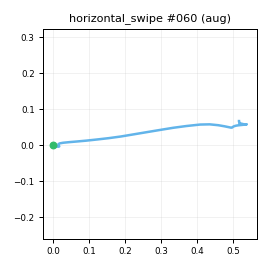

The data file committed next to this chart (first rows):
t_s, ax, ay, az, gx, gy, gz, seq
0.00000, -0.8825, -0.3765, -0.05687, 6.197, 0.7391, 0.726, 0
0.01000, -0.8765, -0.3596, -0.04956, 7.21, -0.03594, 0.6727, 1
0.02000, -0.8761, -0.358, -0.05618, 6.833, 0.9144, 1.723, 2
0.03000, -0.876, -0.3733, -0.04139, 6.183, 0.8298, 2.01, 3
0.04000, -0.8768, -0.3938, -0.06013, 5.435, 1.343, 2.029, 4
0.05000, -0.8709, -0.4203, -0.05848, 5.818, 2.46, 1.68, 5
0.06000, -0.8902, -0.4806, -0.08145, 7.814, 4.198, 1.266, 6
0.07000, -0.8816, -0.5279, -0.08448, 10.96, 3.973, 0.5579, 7
0.08100, -0.9224, -0.5815, -0.1276, 18.52, 8.631, 1.215, 8
0.09000, -0.9389, -0.7025, -0.1673, 25.14, 8.812, 1.126, 9
0.1, -0.9307, -0.768, -0.2138, 23.93, 3.292, 3.835, 10
0.11, -0.9037, -0.8615, -0.218, 24.63, 0.4844, 10.46, 11
0.121, -0.8931, -0.9884, -0.2767, 11.55, -5.733, 22.81, 12
0.13, -0.8406, -1.224, -0.3796, -6.132, -13.34, 37.93, 13
0.14, -0.7394, -1.424, -0.4661, -13.28, -19.75, 52.79, 14
0.15, -0.656, -1.673, -0.5873, -3.332, -24.06, 62.53, 15
0.16, -0.5727, -1.858, -0.7189, 32.39, -19.97, 68.63, 16
0.17, -0.4233, -1.975, -0.79, 85.69, -15.71, 76.57, 17
0.18, -0.2944, -1.941, -0.8604, 143.2, -14.4, 94.9, 18
0.19, -0.1462, -1.833, -0.8421, 196.7, -16.95, 126.1, 19
0.2, -0.03743, -1.588, -0.8164, 241.6, -21.85, 169, 20
0.21, 0.07008, -1.281, -0.8298, 270.8, -29.16, 218.1, 21
0.22, 0.1281, -1.014, -0.8438, 287.8, -32.97, 262, 22
0.23, 0.1733, -0.5876, -0.8733, 302.6, -41.23, 307.1, 23
0.24, 0.1464, -0.1142, -0.8292, 307.9, -51.6, 333.8, 24
0.251, 0.09996, 0.3524, -0.8176, 324.7, -54.5, 338.9, 25
0.26, 0.1437, 0.8798, -0.7442, 338.6, -56.36, 330.3, 26
0.27, -0.04494, 1.575, -0.6192, 336.2, -55.01, 299.3, 27
0.28, -0.1672, 1.963, -0.3641, 330.2, -44.12, 259.2, 28
0.291, -0.268, 2.332, -0.02249, 306.6, -32.82, 215.1, 29
0.3, -0.4257, 2.342, 0.1581, 266.4, -5.928, 165.6, 30
0.31, -0.5818, 2.109, 0.09816, 213.3, 21.38, 131, 31
0.32, -0.6716, 1.859, -0.03322, 155.3, 27.06, 121, 32
0.33, -0.7304, 1.66, -0.1065, 101.7, 20.96, 129.2, 33
0.34, -0.7947, 1.543, -0.2155, 56.4, 11.79, 147.9, 34
0.35, -0.8766, 1.48, -0.2741, 26.7, 0.8344, 159.5, 35
0.36, -0.9889, 1.451, -0.3177, 14.99, -9.855, 155.2, 36
0.37, -1.065, 1.446, -0.3131, 17.89, -13.79, 131.4, 37
0.38, -1.083, 1.414, -0.2969, 30.51, -14.1, 95.6, 38
0.39, -1.052, 1.351, -0.2298, 48.58, -12.56, 52.58, 39
0.4, -0.9823, 1.265, -0.1292, 61.76, -8.876, 14.2, 40
0.41, -0.927, 1.177, -0.02808, 64.8, -7.003, -9.535, 41
0.421, -0.8641, 1.103, 0.02442, 56.82, -5.836, -19.33, 42
0.43, -0.8222, 0.9826, 0.09821, 43.53, -5.437, -20.43, 43
0.44, -0.7906, 0.8828, 0.1217, 25.26, -3.342, -13.42, 44
0.45, -0.7662, 0.8115, 0.08267, 7.226, -2.529, -1.678, 45
0.46, -0.791, 0.7338, 0.04208, -8.126, -0.9046, 9.467, 46
0.47, -0.8115, 0.7076, -0.01335, -17.74, 0.7837, 18.22, 47
0.48, -0.8722, 0.659, -0.04502, -22.7, 0.04798, 21.35, 48
0.49, -0.8867, 0.6393, -0.05754, -24.75, -1.967, 20.14, 49
0.5, -0.8928, 0.6296, -0.07067, -22.23, -3.074, 14.46, 50
0.51, -0.8443, 0.5589, -0.08397, -16.69, -2.583, 5.042, 51
0.52, -0.8388, 0.5151, -0.08113, -8.929, -0.475, -3.757, 52
0.53, -0.8462, 0.4953, -0.08066, -0.9017, 1.702, -11.09, 53
0.54, -0.8343, 0.4864, -0.07878, 0.9993, 1.333, -13.37, 54
0.551, -0.8188, 0.4776, -0.04448, 2.524, 0.2959, -12.3, 55
0.56, -0.7988, 0.4851, -0.05332, -0.4543, -1.677, -8.852, 56
0.57, -0.7857, 0.4886, -0.02095, -3.784, -2.076, -2.523, 57
0.58, -0.81, 0.4869, -0.02239, -8.033, -1.997, 3.159, 58
0.591, -0.8246, 0.4904, -0.03628, -11.23, -2.887, 6.118, 59
... 19 more rows
